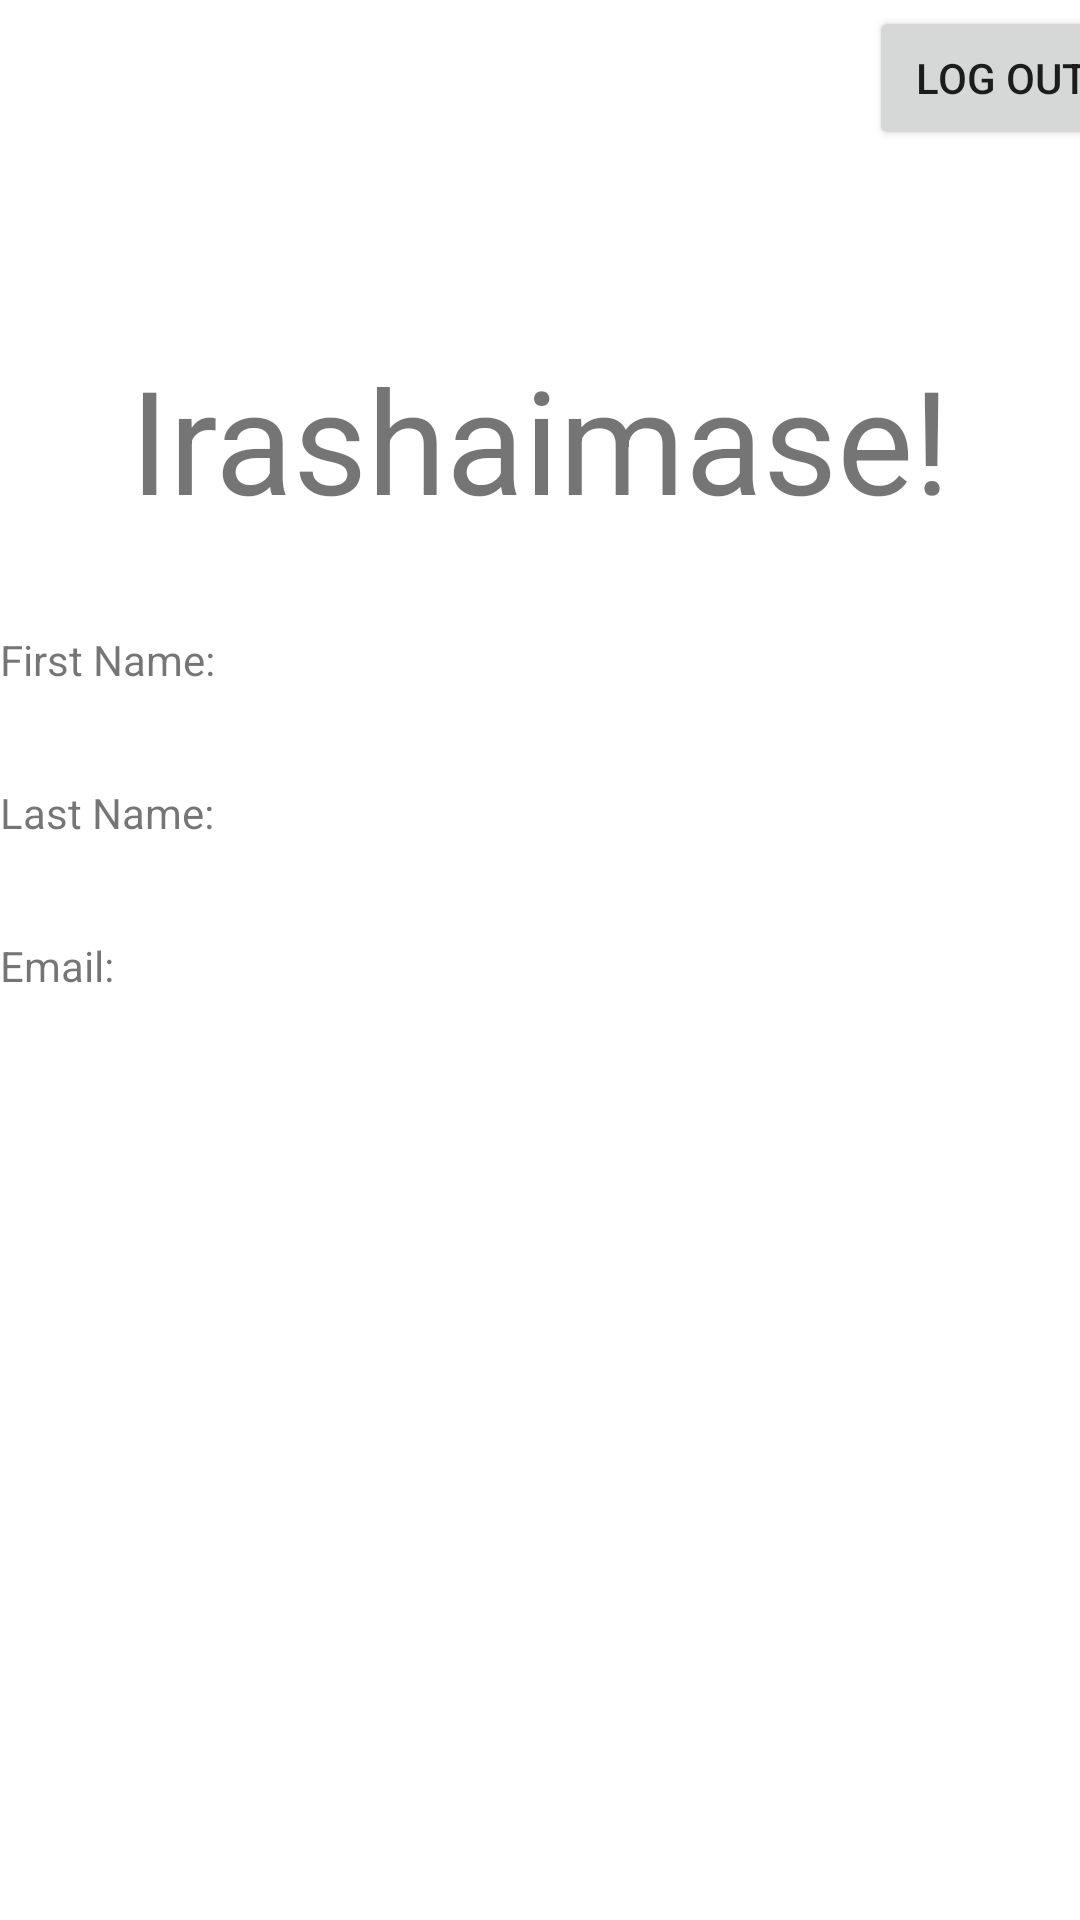

Here is an Android app screen rendered from its layout file. Give the layout XML and the strings, colors and styles it references.
<!-- AndroidManifest.xml: application theme Theme.ProjectChecking -->
<!-- res/layout/activity_login_main.xml -->
<?xml version="1.0" encoding="utf-8"?>
<androidx.constraintlayout.widget.ConstraintLayout xmlns:android="http://schemas.android.com/apk/res/android"
    xmlns:app="http://schemas.android.com/apk/res-auto"
    xmlns:tools="http://schemas.android.com/tools"
    android:layout_width="match_parent"
    android:layout_height="match_parent"
    tools:context=".MainActivity">

    <TextView
        android:id="@+id/Main"
        android:layout_width="match_parent"
        android:layout_height="wrap_content"
        android:layout_marginTop="64dp"
        android:gravity="center_horizontal"
        android:text="Irashaimase!"
        android:textSize="48sp"
        app:layout_constraintEnd_toEndOf="@+id/Logout"
        app:layout_constraintHorizontal_bias="0.99"
        app:layout_constraintStart_toStartOf="@+id/Logout"
        app:layout_constraintTop_toBottomOf="@+id/Logout" />

    <TextView
        android:id="@+id/MfirstName"
        android:layout_width="match_parent"
        android:layout_height="wrap_content"
        android:layout_marginTop="32dp"
        android:text="First Name:"
        app:layout_constraintEnd_toEndOf="@+id/Main"
        app:layout_constraintHorizontal_bias="0.0"
        app:layout_constraintStart_toStartOf="@+id/Main"
        app:layout_constraintTop_toBottomOf="@+id/Main" />

    <TextView
        android:id="@+id/MlastName"
        android:layout_width="match_parent"
        android:layout_height="wrap_content"
        android:layout_marginTop="32dp"
        android:text="Last Name:"
        app:layout_constraintEnd_toEndOf="@+id/MfirstName"
        app:layout_constraintHorizontal_bias="0.0"
        app:layout_constraintStart_toStartOf="@+id/MfirstName"
        app:layout_constraintTop_toBottomOf="@+id/MfirstName" />

    <TextView
        android:id="@+id/Memail"
        android:layout_width="match_parent"
        android:layout_height="wrap_content"
        android:layout_marginTop="32dp"
        android:text="Email:"
        app:layout_constraintEnd_toEndOf="@+id/MlastName"
        app:layout_constraintHorizontal_bias="0.0"
        app:layout_constraintStart_toStartOf="@+id/MlastName"
        app:layout_constraintTop_toBottomOf="@+id/MlastName" />

    <Button
        android:id="@+id/Logout"
        android:layout_width="wrap_content"
        android:layout_height="wrap_content"
        android:layout_marginStart="310dp"
        android:layout_marginTop="2dp"
        android:layout_marginEnd="3dp"
        android:text="Log out"
        app:layout_constraintEnd_toEndOf="parent"
        app:layout_constraintStart_toStartOf="parent"
        app:layout_constraintTop_toTopOf="parent" />
</androidx.constraintlayout.widget.ConstraintLayout>
<!-- resources referenced by this layout -->
<resources>
  <style name="Theme.ProjectChecking" parent="Theme.MaterialComponents.Light.NoActionBar">
          
          <item name="colorPrimary">@color/purple_500</item>
          <item name="colorPrimaryVariant">@color/purple_700</item>
          <item name="colorOnPrimary">@color/white</item>
          
          <item name="colorSecondary">@color/teal_200</item>
          <item name="colorSecondaryVariant">@color/teal_700</item>
          <item name="colorOnSecondary">@color/black</item>
          
          <item name="android:statusBarColor" tools:targetApi="l">?attr/colorPrimaryVariant</item>
          
      </style>
  <!-- not gathered from this repository: default colours our renderer supplied (Android Studio template values) -->
  <color name="purple_500">#FF6200EE</color>
  <color name="purple_700">#FF3700B3</color>
  <color name="teal_200">#FF03DAC5</color>
  <color name="teal_700">#FF018786</color>
  <color name="black">#FF000000</color>
  <color name="white">#FFFFFFFF</color>
</resources>
